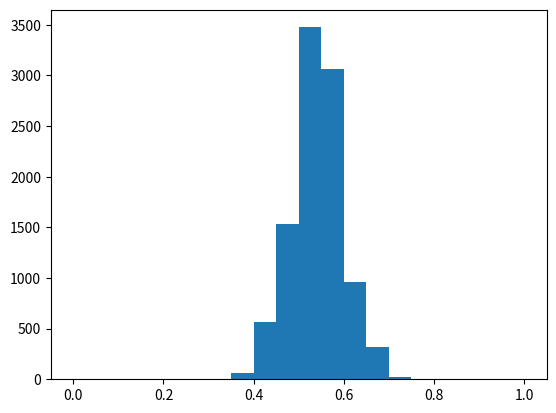

Here is the Python script that generated this plot:
import numpy as np
from matplotlib import pyplot as plt

survey_responses = ['Ceballos', 'Kerrigan', 'Ceballos', 'Ceballos', 'Ceballos','Kerrigan', 'Kerrigan', 'Ceballos', 'Ceballos', 'Ceballos', 
'Kerrigan', 'Kerrigan', 'Ceballos', 'Ceballos', 'Kerrigan', 'Kerrigan', 'Ceballos', 'Ceballos', 'Kerrigan', 'Kerrigan', 'Kerrigan', 'Kerrigan', 'Kerrigan', 'Kerrigan', 'Ceballos', 'Ceballos', 'Ceballos', 'Ceballos', 'Ceballos', 'Ceballos',
'Kerrigan', 'Kerrigan', 'Ceballos', 'Ceballos', 'Ceballos', 'Kerrigan', 'Kerrigan', 'Ceballos', 'Ceballos', 'Kerrigan', 'Kerrigan', 'Ceballos', 'Ceballos', 'Kerrigan', 'Kerrigan', 'Kerrigan', 'Kerrigan', 'Kerrigan', 'Kerrigan', 'Ceballos',
'Kerrigan', 'Kerrigan', 'Ceballos', 'Ceballos', 'Ceballos', 'Kerrigan', 'Kerrigan', 'Ceballos', 'Ceballos', 'Kerrigan', 'Kerrigan', 'Ceballos', 'Ceballos', 'Kerrigan', 'Kerrigan', 'Kerrigan', 'Kerrigan', 'Kerrigan', 'Kerrigan', 'Ceballos']

total_ceballos = len(np.array(survey_responses)[np.array(survey_responses) == 'Ceballos'])
print(total_ceballos)

percentage_ceballos = (float(total_ceballos) / len(survey_responses))
print(percentage_ceballos)

possible_surveys = np.random.binomial(len(survey_responses), .54, size=10000) / float(len(survey_responses))

plt.hist(possible_surveys, range = (0,1), bins = 20)
plt.show()

ceballos_loss_surveys = np.mean(possible_surveys < 0.5)
print(ceballos_loss_surveys)

large_survey = np.random.binomial(float(7000), .54, size=10000) / float(7000)

incorrect_predictions = len(large_survey[large_survey < .5])

ceballos_loss_new = incorrect_predictions / float(7000)

print(ceballos_loss_new)


